Run: headless pygame with SDL's dummy video driver; simulated clock (each Clock.tick advances the game by its frame time, no real sleeping); random seed 0; keys injected as events and as key.get_pressed() state; no mouse input.
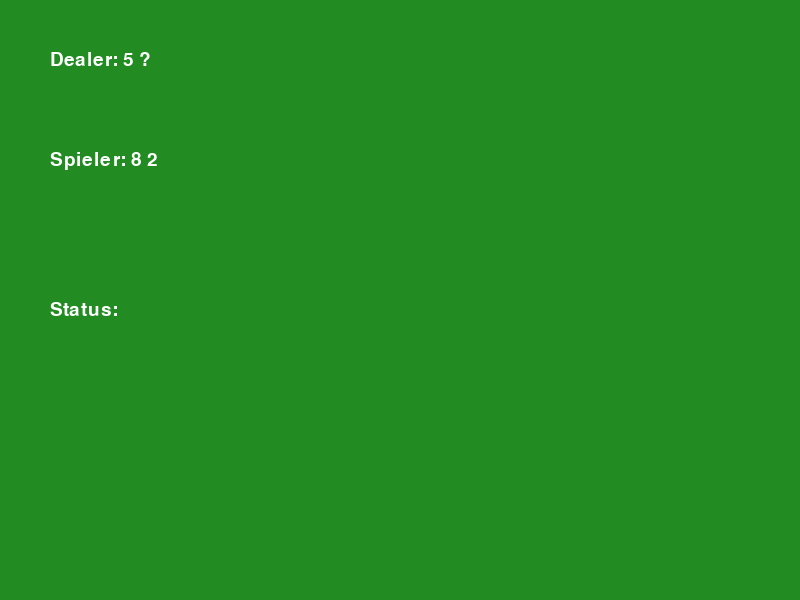
Frame 1 of 4 · flips 1–60 · no input
Frame 2 of 4 · flips 61–180 · tapped SPACE, RETURN · held RIGHT (→), D · screen unchanged from frame 1, image omitted
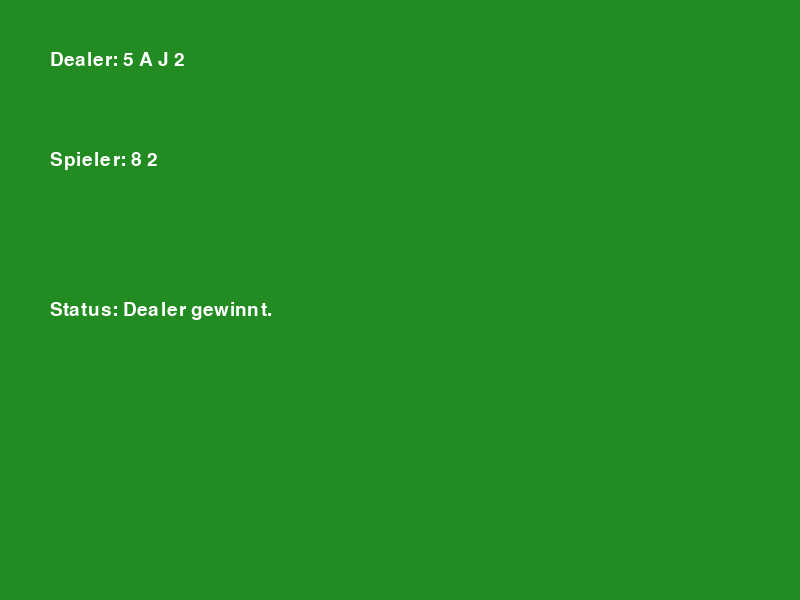
Frame 3 of 4 · flips 181–300 · held DOWN (↓), S
Frame 4 of 4 · flips 301–420 · held LEFT (←), A, UP (↑), W · screen unchanged from frame 3, image omitted

The pygame program that drew these frames:

import pygame
import random
import sys

# Initialisierung
pygame.init()
WIDTH, HEIGHT = 800, 600
WIN = pygame.display.set_mode((WIDTH, HEIGHT))
pygame.display.set_caption("Blackjack")

# Farben & Schrift
WHITE = (255, 255, 255)
BLACK = (0, 0, 0)
GREEN = (34, 139, 34)
FONT = pygame.font.SysFont('arial', 28)

# Kartendeck
CARD_VALUES = {
    '2': 2, '3': 3, '4': 4, '5': 5, '6': 6,
    '7': 7, '8': 8, '9': 9, '10': 10,
    'J': 10, 'Q': 10, 'K': 10, 'A': 11
}
CARDS = list(CARD_VALUES.keys()) * 4

# Karten ziehen
def draw_card(deck):
    return deck.pop(random.randint(0, len(deck)-1))

# Punkte zählen
def count_hand(hand):
    value = sum(CARD_VALUES[card] for card in hand)
    aces = hand.count('A')
    while value > 21 and aces:
        value -= 10
        aces -= 1
    return value

# Anzeigen
def draw_text(text, x, y):
    render = FONT.render(text, True, WHITE)
    WIN.blit(render, (x, y))

def draw_game(player_hand, dealer_hand, status):
    WIN.fill(GREEN)
    draw_text("Dealer: " + " ".join(dealer_hand), 50, 50)
    draw_text("Spieler: " + " ".join(player_hand), 50, 150)
    draw_text("Status: " + status, 50, 300)
    pygame.display.flip()

# Hauptspiel
def main():
    deck = CARDS[:]
    random.shuffle(deck)

    player_hand = [draw_card(deck), draw_card(deck)]
    dealer_hand = [draw_card(deck), draw_card(deck)]
    status = ""

    running = True
    player_turn = True

    while running:
        for event in pygame.event.get():
            if event.type == pygame.QUIT:
                pygame.quit()
                sys.exit()

            # Tastensteuerung
            if event.type == pygame.KEYDOWN:
                if player_turn:
                    if event.key == pygame.K_h:  # Hit
                        player_hand.append(draw_card(deck))
                        if count_hand(player_hand) > 21:
                            status = "Bust! Dealer gewinnt."
                            player_turn = False
                    elif event.key == pygame.K_s:  # Stand
                        player_turn = False

        if not player_turn and not status:
            while count_hand(dealer_hand) < 17:
                dealer_hand.append(draw_card(deck))

            player_score = count_hand(player_hand)
            dealer_score = count_hand(dealer_hand)

            if dealer_score > 21 or player_score > dealer_score:
                status = "Spieler gewinnt!"
            elif dealer_score == player_score:
                status = "Unentschieden."
            else:
                status = "Dealer gewinnt."

        draw_game(player_hand, dealer_hand if not player_turn else [dealer_hand[0], '?'], status)

# Start
if __name__ == "__main__":
    main()
